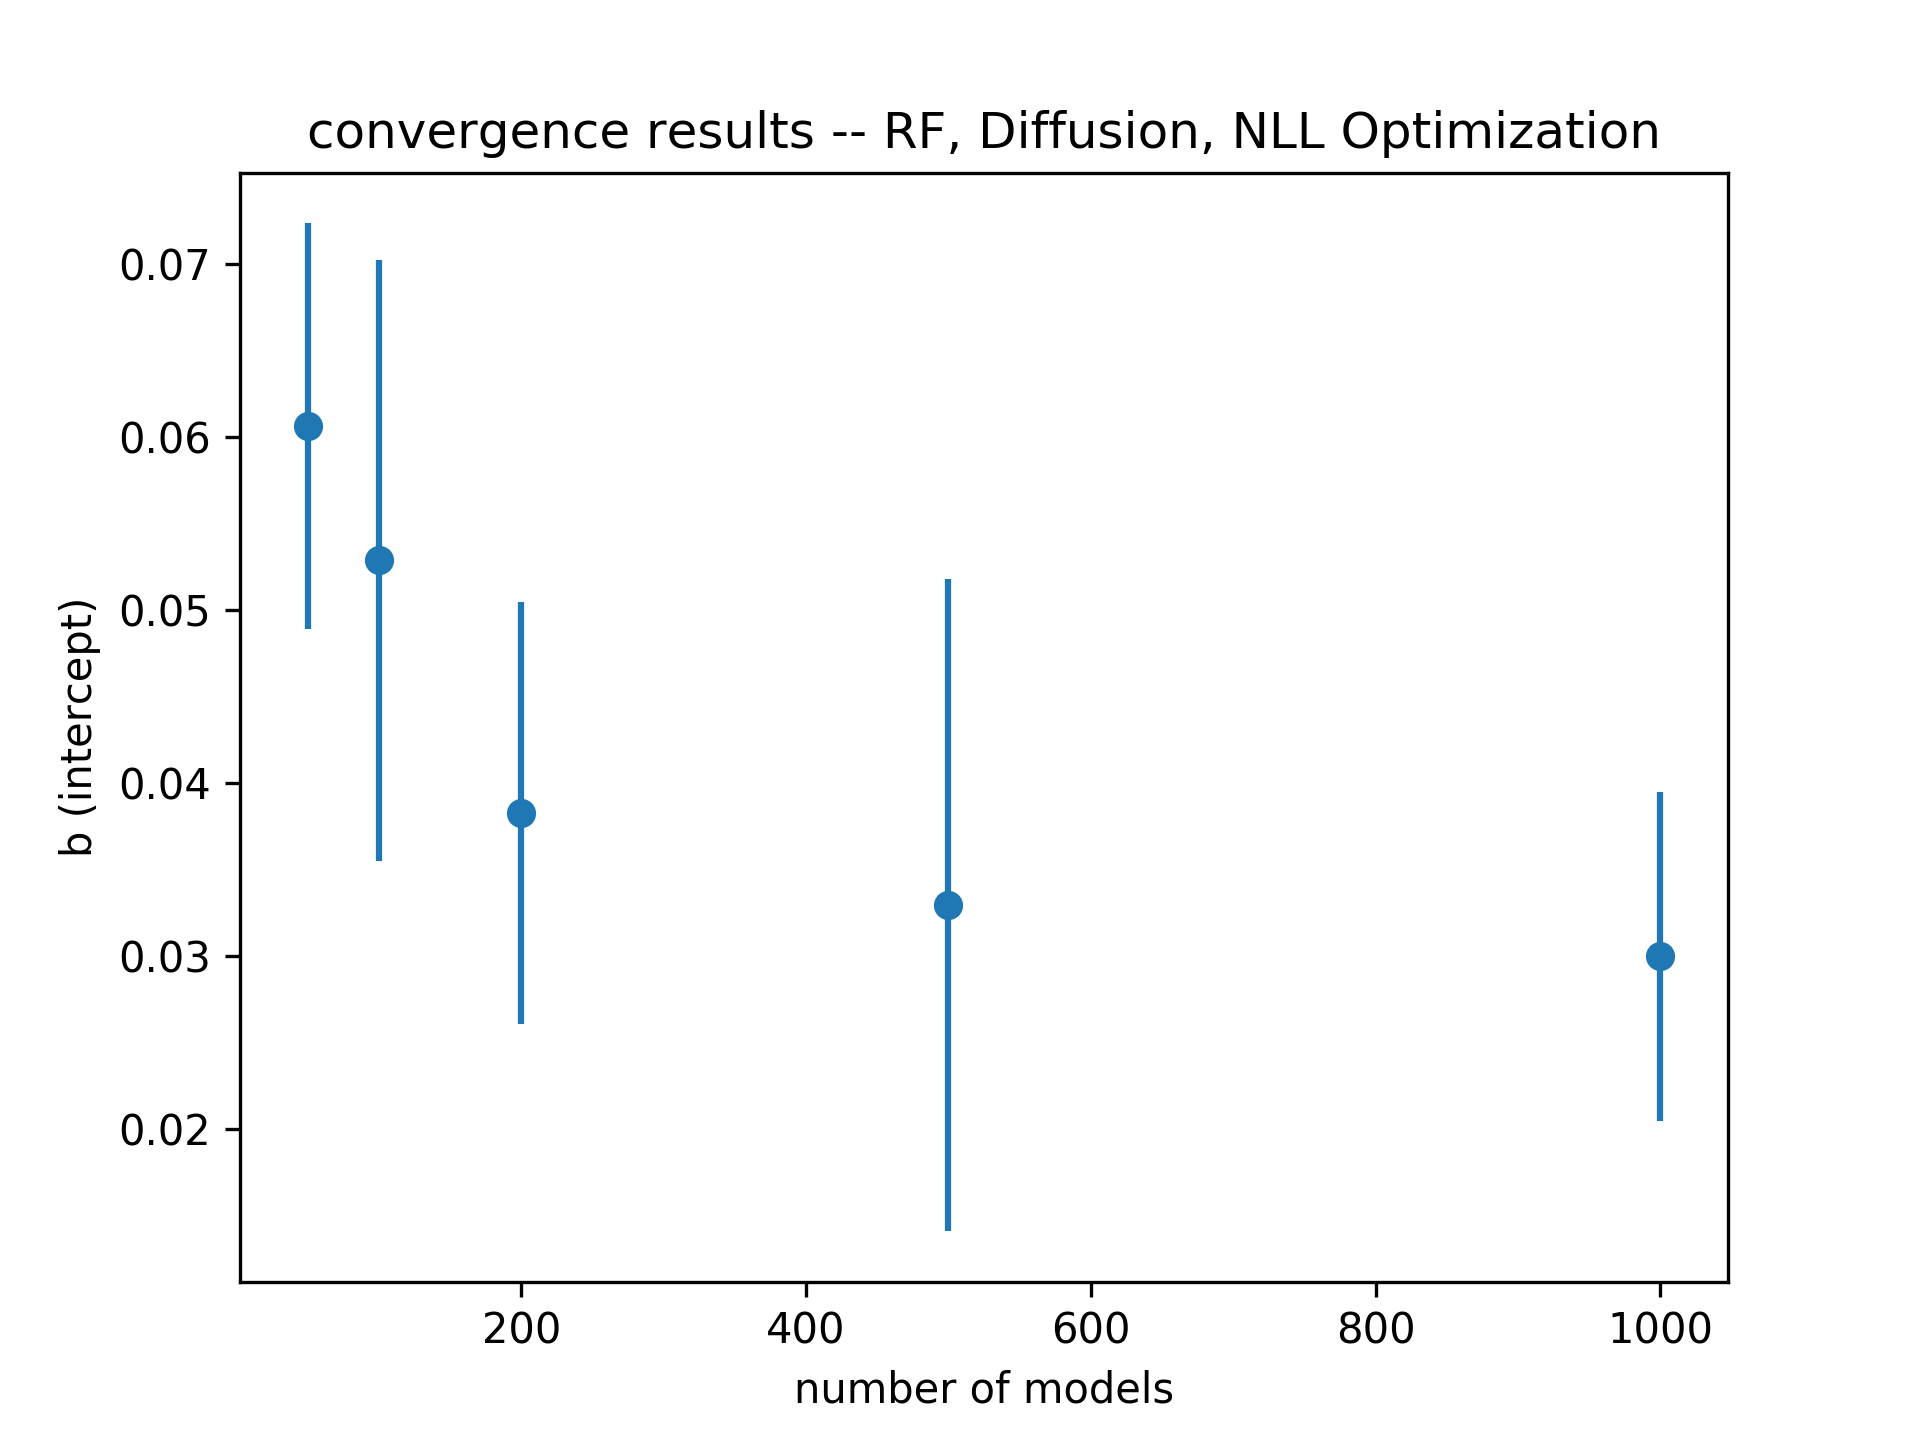

Source data for this figure (header and first rows):
# number_of_models, mu, sigma
5.000000000000000000e+01, 6.063287941925843416e-02, 1.171920202398894773e-02
1.000000000000000000e+02, 5.286834546856842426e-02, 1.734328930242201236e-02
2.000000000000000000e+02, 3.826660042846797422e-02, 1.217233766747699911e-02
5.000000000000000000e+02, 3.295076592365239060e-02, 1.883917165890055742e-02
1.000000000000000000e+03, 2.998524085672520448e-02, 9.491536998589377924e-03
